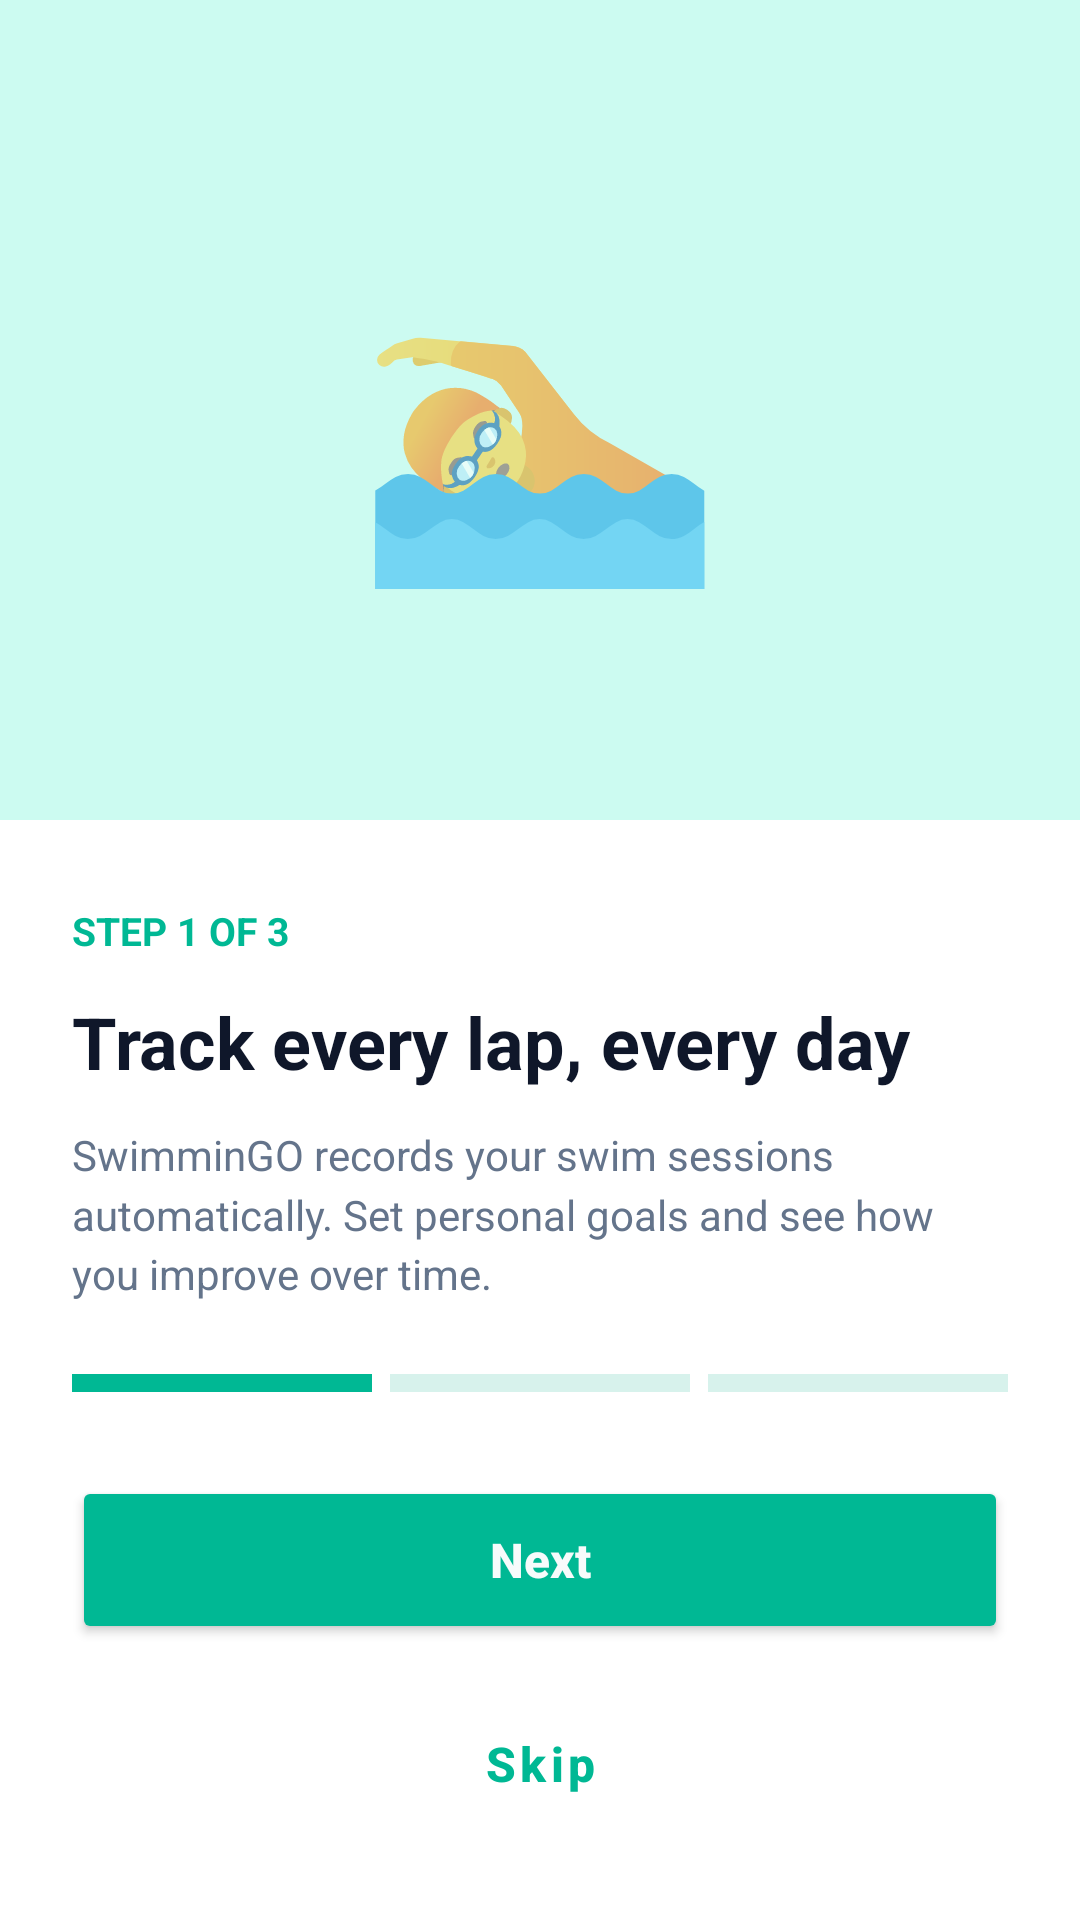

Produce the Android XML layout that renders to this screen, including the resource entries it uses.
<!-- AndroidManifest.xml: activity theme AppTheme_NoActionBar -->
<!-- res/layout/activity_instruction.xml -->
<?xml version="1.0" encoding="utf-8"?>
<androidx.coordinatorlayout.widget.CoordinatorLayout xmlns:android="http://schemas.android.com/apk/res/android"
    xmlns:app="http://schemas.android.com/apk/res-auto"
    android:layout_width="match_parent"
    android:layout_height="match_parent"
    android:background="@color/dark_background"
    android:fitsSystemWindows="true">

    <LinearLayout
        android:layout_width="match_parent"
        android:layout_height="match_parent"
        android:orientation="vertical">

    <FrameLayout
        android:layout_width="match_parent"
        android:layout_height="0dp"
        android:layout_weight="1"
        android:background="@color/dark_secondary_container">

        <TextView
            android:id="@+id/tvIllustrationEmoji"
            android:layout_width="wrap_content"
            android:layout_height="wrap_content"
            android:layout_gravity="center"
            android:text="🏊"
            android:textSize="100sp" />
    </FrameLayout>

    
    <LinearLayout
        android:layout_width="match_parent"
        android:layout_height="wrap_content"
        android:background="@color/dark_surface"
        android:orientation="vertical"
        android:paddingHorizontal="24dp"
        android:paddingTop="28dp"
        android:paddingBottom="24dp">

        <TextView
            android:id="@+id/tvStepNumber"
            android:layout_width="wrap_content"
            android:layout_height="wrap_content"
            android:text="STEP 1 OF 3"
            android:textColor="@color/dark_primary_fixed_dim"
            android:textSize="13sp"
            android:textStyle="bold" />

        <TextView
            android:id="@+id/tvInstructionTitle"
            android:layout_width="match_parent"
            android:layout_height="wrap_content"
            android:layout_marginTop="12dp"
            android:text="Track every lap, every day"
            android:textColor="@color/dark_on_surface"
            android:textSize="24sp"
            android:textStyle="bold" />

        <TextView
            android:id="@+id/tvInstructionDesc"
            android:layout_width="match_parent"
            android:layout_height="wrap_content"
            android:layout_marginTop="12dp"
            android:layout_marginBottom="24dp"
            android:text="SwimminGO records your swim sessions automatically. Set personal goals and see how you improve over time."
            android:textColor="@color/dark_on_surface_variant"
            android:textSize="14sp"
            android:lineSpacingMultiplier="1.2"
            android:minLines="3" />

        
        <LinearLayout
            android:layout_width="match_parent"
            android:layout_height="6dp"
            android:orientation="horizontal"
            android:layout_marginBottom="28dp"
            android:weightSum="3">

            <View
                android:id="@+id/indicator1"
                android:layout_width="0dp"
                android:layout_height="match_parent"
                android:layout_weight="1"
                android:layout_marginEnd="6dp"
                android:background="@color/dark_primary_fixed_dim" />

            <View
                android:id="@+id/indicator2"
                android:layout_width="0dp"
                android:layout_height="match_parent"
                android:layout_weight="1"
                android:layout_marginEnd="6dp"
                android:background="@color/dark_outline_variant" />

            <View
                android:id="@+id/indicator3"
                android:layout_width="0dp"
                android:layout_height="match_parent"
                android:layout_weight="1"
                android:background="@color/dark_outline_variant" />
        </LinearLayout>

        
        <Button
            android:id="@+id/btnNext"
            android:layout_width="match_parent"
            android:layout_height="56dp"
            android:backgroundTint="@color/dark_primary_fixed_dim"
            android:text="Next"
            android:textAllCaps="false"
            android:textColor="@color/dark_background"
            android:textSize="16sp"
            android:textStyle="bold"
            app:cornerRadius="12dp" />

        <Button
            android:id="@+id/btnSkip"
            style="@style/Widget.MaterialComponents.Button.OutlinedButton"
            android:layout_width="match_parent"
            android:layout_height="56dp"
            android:layout_marginTop="12dp"
            android:text="Skip"
            android:textAllCaps="false"
            android:textColor="@color/dark_primary_fixed_dim"
            android:textSize="16sp"
            android:textStyle="bold"
            app:cornerRadius="12dp"
            app:strokeColor="@color/dark_primary_fixed_dim"
            app:strokeWidth="1.5dp" />

    </LinearLayout>
    </LinearLayout>
</androidx.coordinatorlayout.widget.CoordinatorLayout>
<!-- resources referenced by this layout -->
<resources>
  <color name="dark_background">#F7FBFB</color>
  <color name="dark_on_surface">#0F172A</color>
  <color name="dark_on_surface_variant">#64748B</color>
  <color name="dark_outline_variant">#D7F2EC</color>
  <color name="dark_primary_fixed_dim">#00B894</color>
  <color name="dark_secondary_container">#CCFBF1</color>
  <color name="dark_surface">#FFFFFF</color>
  <style name="AppTheme_NoActionBar" parent="Theme.MaterialComponents.Light.NoActionBar">
          <item name="colorPrimary">@color/dark_primary_fixed_dim</item>
          <item name="colorPrimaryVariant">@color/dark_primary_container</item>
          <item name="colorOnPrimary">@color/dark_background</item>
          <item name="colorSecondary">@color/dark_secondary</item>
          <item name="colorAccent">@color/dark_primary_fixed_dim</item>
          <item name="android:textColorSecondary">@color/dark_on_surface_variant</item>
          <item name="android:windowBackground">@color/dark_background</item>
          <item name="android:statusBarColor">@color/dark_background</item>
          <item name="android:navigationBarColor">@color/dark_surface_lowest</item>
      </style>
  <color name="dark_primary_container">#00B894</color>
  <color name="dark_secondary">#0F766E</color>
  <color name="dark_surface_lowest">#FFFFFF</color>
</resources>
